Image classification data set "bottles_sized" (fominykhartur/bottles_dataset on GitHub). Class labels (17): armanyak, balzamy, beer bottle, beer can, brendi, pink champagne, white champagne, cider, konyak, liker, rom, tekila, viski, vodka, pink wine, red wine, white wine.

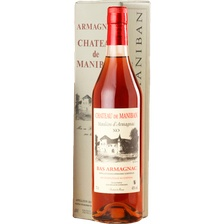
Label: armanyak

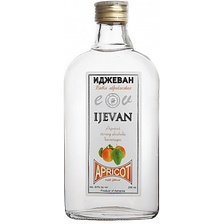
Label: vodka

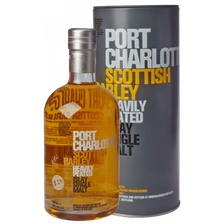
Label: viski

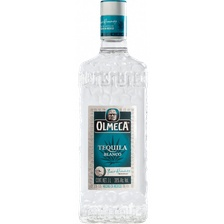
Label: tekila

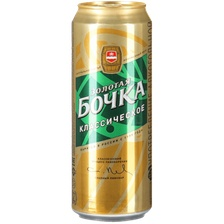
Label: beer can

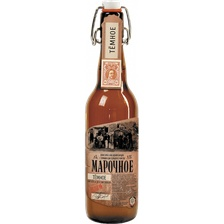
Label: beer bottle
